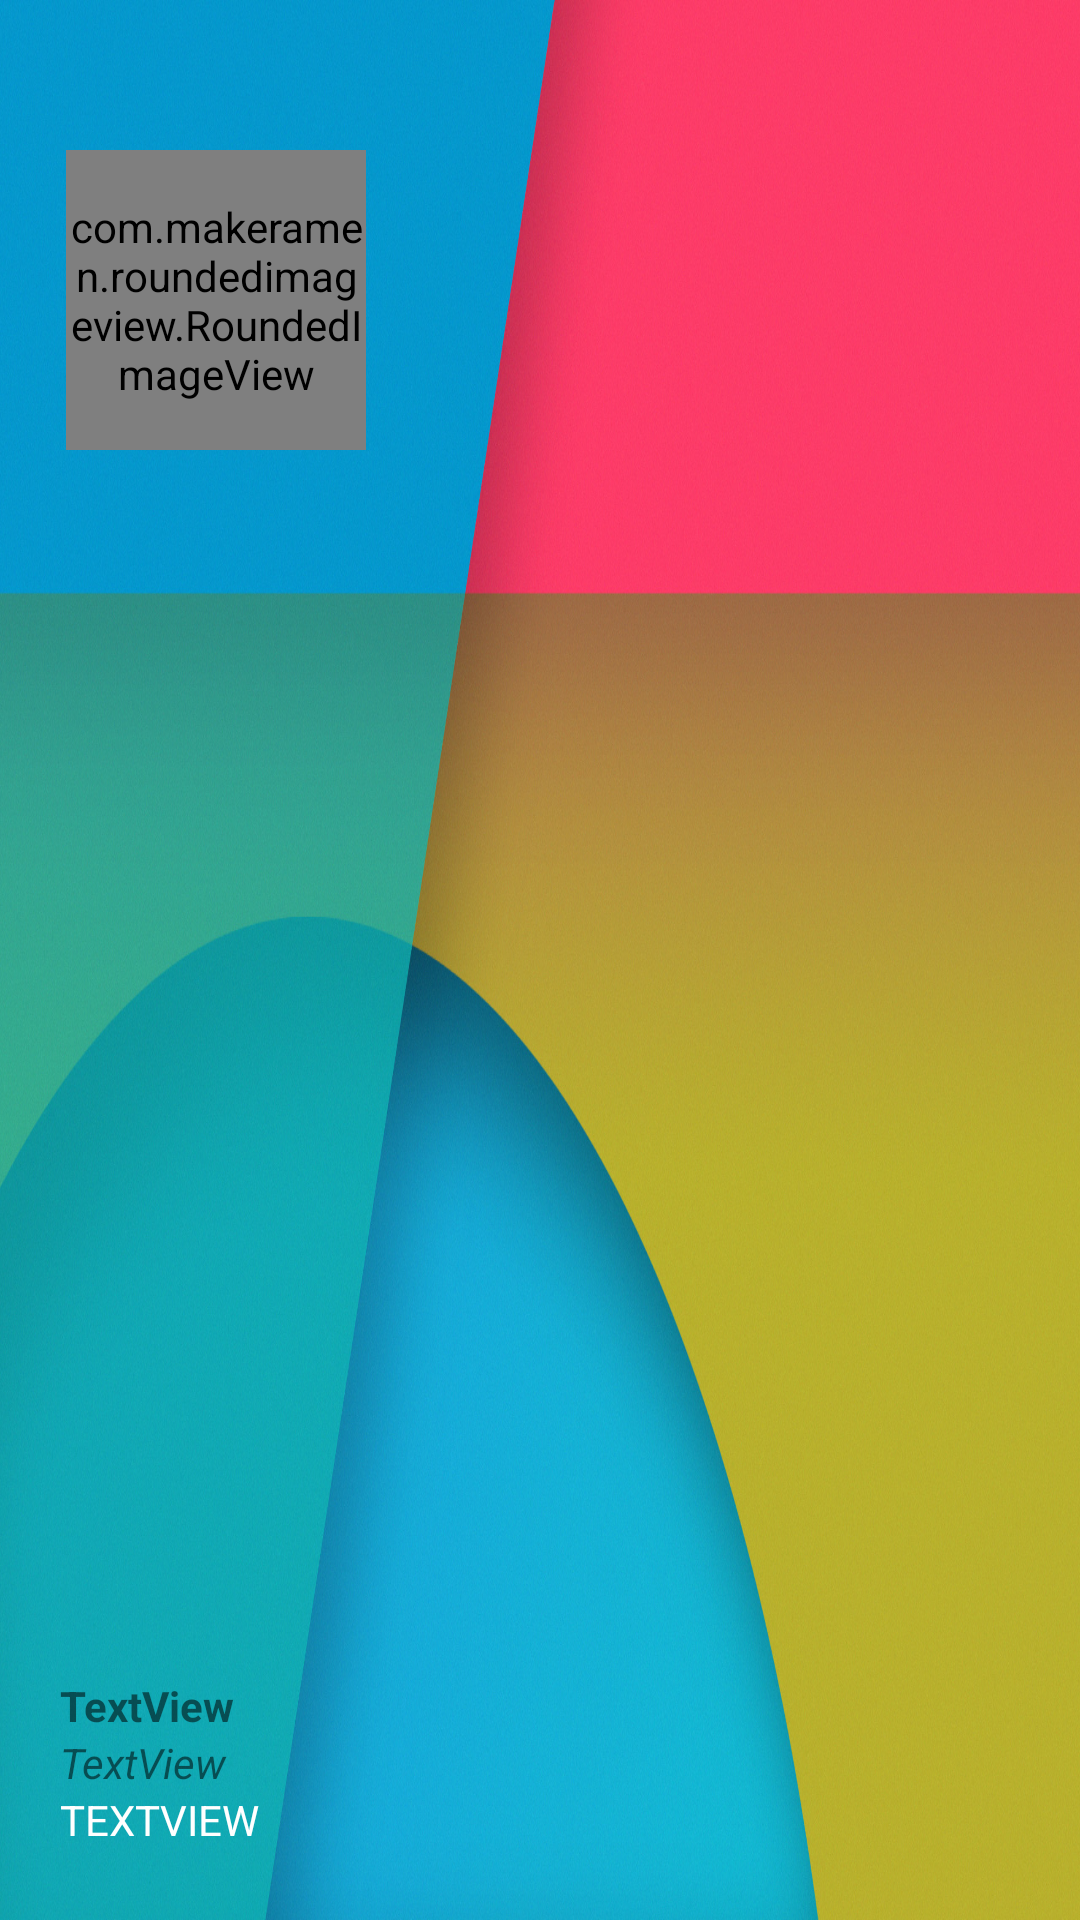

Android layout source for this screen:
<!-- AndroidManifest.xml: application theme Theme.NavigationView_Login_Menu -->
<!-- res/layout/navigation_header.xml -->
<?xml version="1.0" encoding="utf-8"?>
<androidx.constraintlayout.widget.ConstraintLayout xmlns:android="http://schemas.android.com/apk/res/android"
    xmlns:tools="http://schemas.android.com/tools"
    android:layout_width="match_parent"
    android:layout_height="250dp"
    xmlns:app="http://schemas.android.com/apk/res-auto"
    android:padding="20dp"
    android:background="@drawable/fondo">

    <com.makeramen.roundedimageview.RoundedImageView
        android:id="@+id/imgPerfil"
        android:layout_width="100dp"
        android:layout_height="100dp"
        android:layout_marginStart="2dp"
        android:layout_marginLeft="2dp"
        android:layout_marginTop="30dp"
        android:scaleType="centerCrop"
        android:src="@drawable/user"
        app:layout_constraintStart_toStartOf="parent"
        app:layout_constraintTop_toTopOf="parent"
        app:riv_oval="true" />

    <LinearLayout
        android:layout_width="match_parent"
        android:layout_height="wrap_content"
        android:layout_marginBottom="4dp"
        android:orientation="vertical"
        app:layout_constraintBottom_toBottomOf="parent"
        app:layout_constraintEnd_toEndOf="parent"
        app:layout_constraintStart_toStartOf="parent">


        <TextView
            android:id="@+id/tv_nombre"
            android:layout_width="match_parent"
            android:layout_height="wrap_content"
            android:text="TextView"
            android:textStyle="bold" />

        <TextView
            android:id="@+id/tv_correo"
            android:layout_width="match_parent"
            android:layout_height="wrap_content"
            android:text="TextView"
            android:textStyle="italic" />

        <TextView
            android:id="@+id/tv_rol"
            android:layout_width="match_parent"
            android:layout_height="wrap_content"
            android:text="TextView"
            android:textAllCaps="true"
            android:textColor="#FFFFFF" />
    </LinearLayout>

</androidx.constraintlayout.widget.ConstraintLayout>
<!-- resources referenced by this layout -->
<resources>
  <!-- drawable fondo: jpg bitmap (drawable-v24, 707677 bytes) -->
  <style name="Theme.NavigationView_Login_Menu" parent="Theme.MaterialComponents.DayNight.NoActionBar">
          
          <item name="colorPrimary">@color/purple_500</item>
          <item name="colorPrimaryVariant">@color/purple_700</item>
          <item name="colorOnPrimary">@color/white</item>
          
          <item name="colorSecondary">@color/teal_200</item>
          <item name="colorSecondaryVariant">@color/teal_700</item>
          <item name="colorOnSecondary">@color/black</item>
          
          <item name="android:statusBarColor" tools:targetApi="l">?attr/colorPrimaryVariant</item>
          
      </style>
  <color name="purple_500">#021D4D</color>
  <color name="purple_700">#1B8A88</color>
  <color name="white">#FFFFFFFF</color>
  <color name="teal_200">#FF03DAC5</color>
  <color name="teal_700">#FF018786</color>
  <color name="black">#FF000000</color>
</resources>
